Run: headless pygame with SDL's dummy video driver; simulated clock (each Clock.tick advances the game by its frame time, no real sleeping); random seed 0; keys injected as events and as key.get_pressed() state; no mouse input.
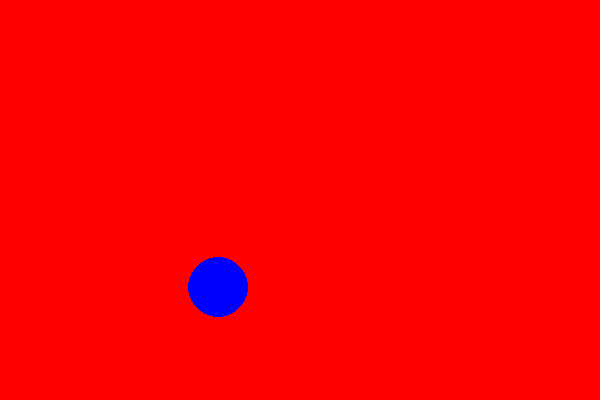
Frame 1 of 4 · flips 1–60 · no input
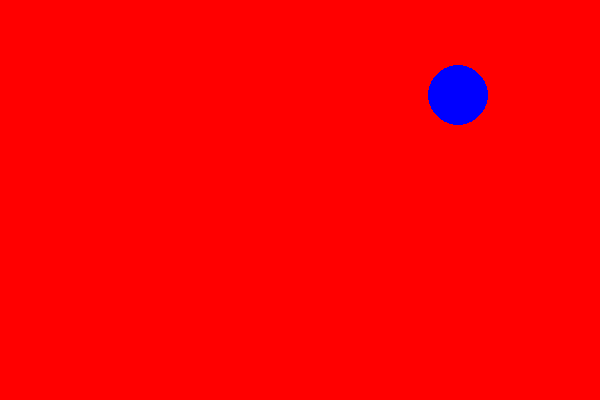
Frame 2 of 4 · flips 61–180 · tapped SPACE, RETURN · held RIGHT (→), D
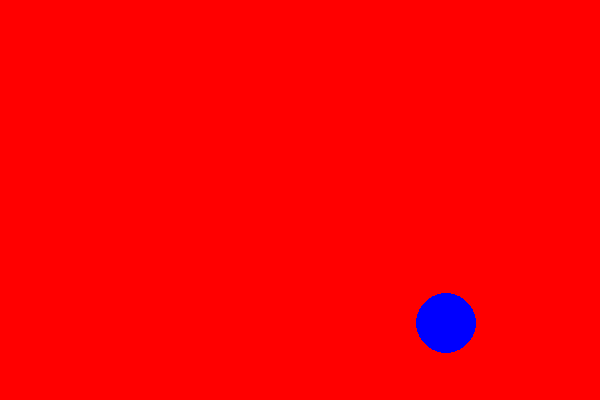
Frame 3 of 4 · flips 181–300 · held DOWN (↓), S
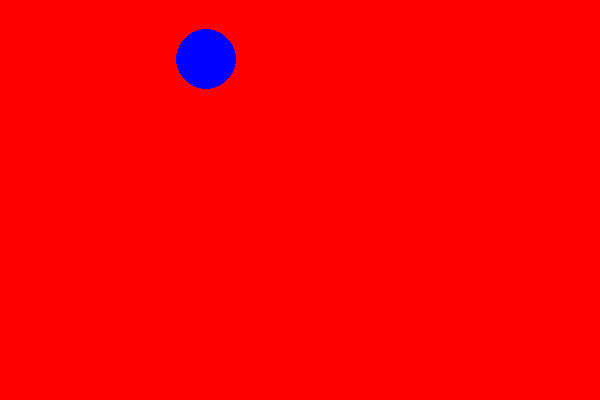
Frame 4 of 4 · flips 301–420 · held LEFT (←), A, UP (↑), W

The pygame program that drew these frames:

import pygame
pygame.init()

X = 600
Y = 400

RED = (255, 0, 0)
BLUE = (0, 0, 255)

screen = pygame.display.set_mode((X, Y))
pygame.display.set_caption("Pygame Presentation by Coding Pirates")
screen.fill(RED)

clock = pygame.time.Clock()

x = 100
y = 110
dx = 2
dy = 3
radius = 30

while True:
    clock.tick(70)
    screen.fill(RED)
    pygame.draw.circle(screen, BLUE, [x, y], radius, 0)
    x += dx
    y += dy
    if x > X - radius or x < radius:
        dx = -dx
    if y > Y - radius or y < radius:
        dy = - dy
    pygame.display.flip()
